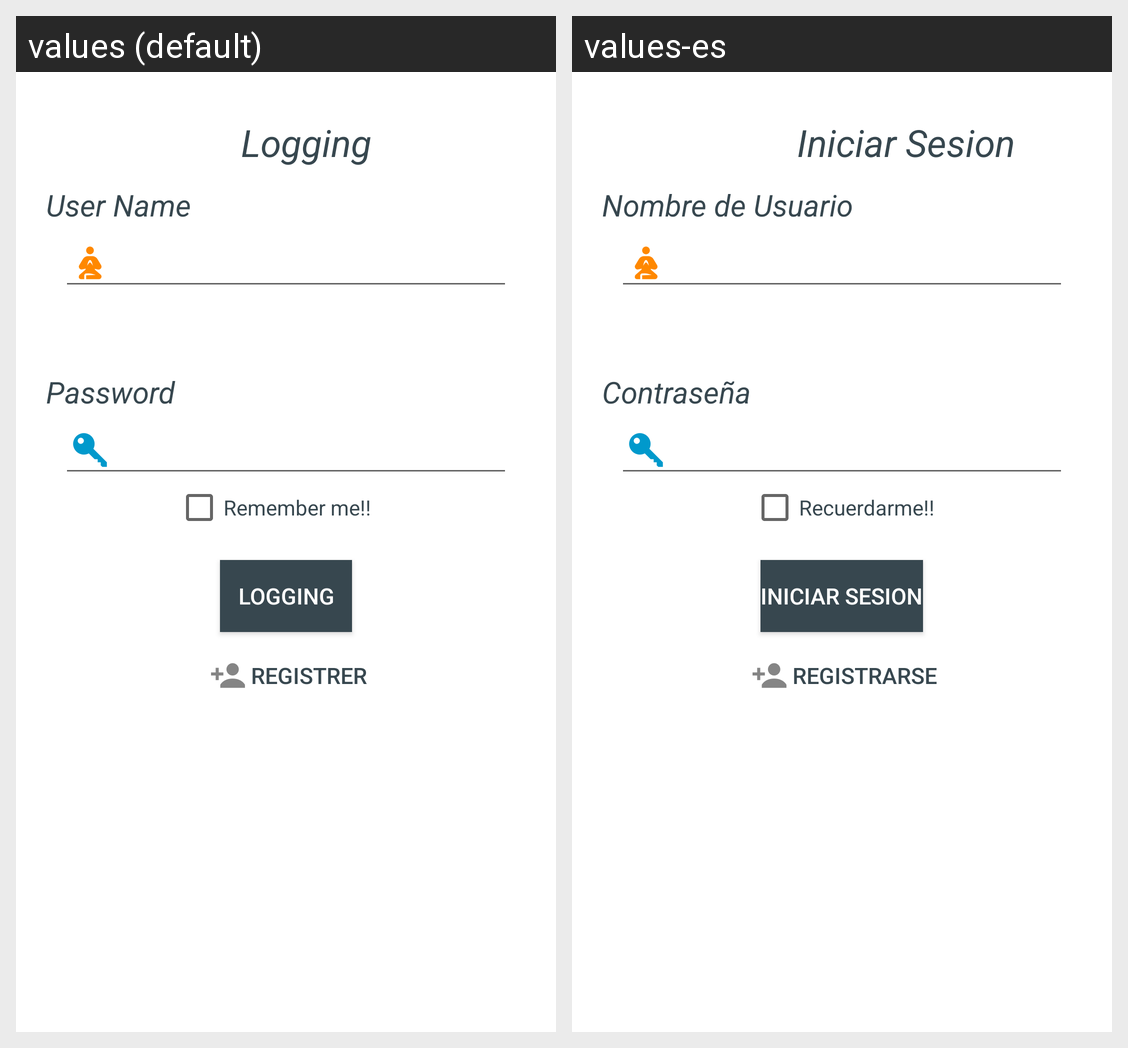

Locale-by-locale string values for the Android screen shown in this grid:
Android screen res/layout/activity_login.xml rendered under 2 locales, left to right: values (default), values-es. Device: Nexus 5 (rendered at 1080×1920; each locale shown at half size, 540×960, under a caption strip naming it); theme LGTheme.
Strings drawn on this screen, with the default value and each locale's value (text and hints the layout hard-codes, and strings that could not be matched under every locale, appear in the picture but are not listed):

loggin
  values: Logging
  values-es: Iniciar Sesion

user
  values: User Name
  values-es: Nombre de Usuario

password
  values: Password
  values-es: Contraseña

register
  values: Registrer
  values-es: Registrarse

rem
  values: Remember me!!
  values-es: Recuerdarme!!
